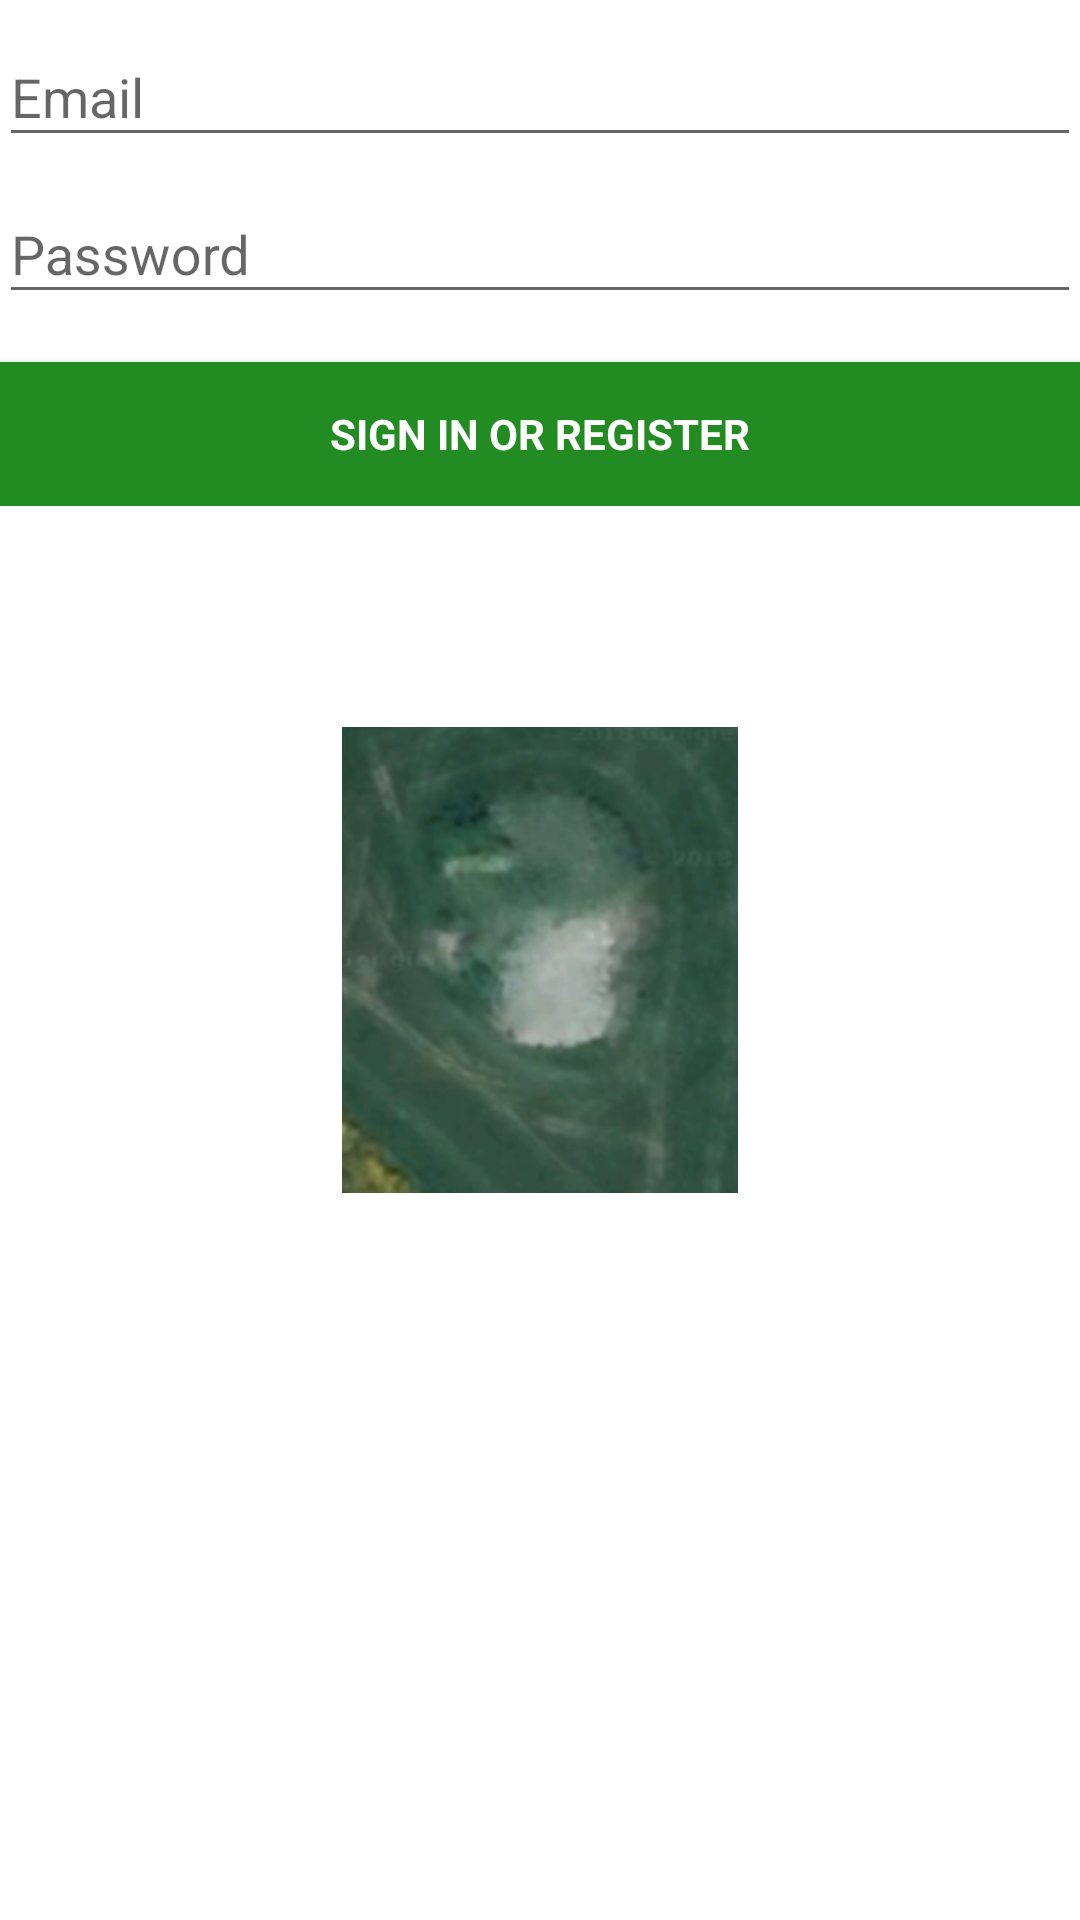

Reconstruct the res/layout file that produces this screen, plus the resources it refers to.
<!-- AndroidManifest.xml: activity theme SplashTheme -->
<!-- res/layout/activity_login.xml -->
<?xml version="1.0" encoding="utf-8"?>
<LinearLayout xmlns:android="http://schemas.android.com/apk/res/android"
              xmlns:tools="http://schemas.android.com/tools"
              android:layout_width="match_parent"
              android:layout_height="match_parent"
              android:gravity="center_horizontal"
              android:orientation="vertical"
              android:paddingBottom="@dimen/activity_vertical_margin"
              android:paddingLeft="@dimen/activity_horizontal_margin"
              android:paddingRight="@dimen/activity_horizontal_margin"
              android:paddingTop="@dimen/activity_vertical_margin"
              tools:context=".activities.LoginActivity">

    
    <ProgressBar
            android:id="@+id/login_progress"
            style="?android:attr/progressBarStyleLarge"
            android:layout_width="wrap_content"
            android:layout_height="wrap_content"
            android:layout_marginBottom="8dp"
            android:visibility="gone"/>

    <ScrollView
            android:id="@+id/login_form"
            android:layout_width="match_parent"
            android:layout_height="match_parent">

        <LinearLayout
                android:id="@+id/email_login_form"
                android:layout_width="match_parent"
                android:layout_height="wrap_content"
                android:orientation="vertical">

            <com.google.android.material.textfield.TextInputLayout
                    android:layout_width="match_parent"
                    android:layout_height="wrap_content">

                <AutoCompleteTextView
                        android:id="@+id/email"
                        android:layout_width="match_parent"
                        android:layout_height="wrap_content"
                        android:hint="@string/prompt_email"
                        android:inputType="textEmailAddress"
                        android:maxLines="1"
                        android:singleLine="true"/>

            </com.google.android.material.textfield.TextInputLayout>

            <com.google.android.material.textfield.TextInputLayout
                    android:layout_width="match_parent"
                    android:layout_height="wrap_content">

                <EditText
                        android:id="@+id/password"
                        android:layout_width="match_parent"
                        android:layout_height="wrap_content"
                        android:hint="@string/prompt_password"
                        android:imeActionId="6"
                        android:imeActionLabel="@string/action_sign_in_short"
                        android:imeOptions="actionUnspecified"
                        android:inputType="textPassword"
                        android:maxLines="1"
                        android:singleLine="true"/>

            </com.google.android.material.textfield.TextInputLayout>

            <Button
                    android:id="@+id/email_sign_in_button"
                    style="?android:textAppearanceSmall"
                    android:layout_width="match_parent"
                    android:layout_height="wrap_content"
                    android:layout_marginTop="16dp"
                    android:text="@string/action_sign_in"
                    android:textStyle="bold" android:background="@color/colorPrimary"
                    android:textColor="@color/colorWhite"/>

        </LinearLayout>
    </ScrollView>
</LinearLayout>
<!-- resources referenced by this layout -->
<resources>
  <color name="colorPrimary">#228b22</color>
  <color name="colorWhite">#ffffff</color>
  <string name="action_sign_in">Sign in or register</string>
  <string name="action_sign_in_short">Sign in</string>
  <string name="prompt_email">Email</string>
  <string name="prompt_password">Password</string>
  <style name="SplashTheme" parent="AppTheme">
          <item name="android:windowBackground">@drawable/splash</item>
      </style>
  <style name="AppTheme" parent="Theme.AppCompat.Light.NoActionBar">
          
          <item name="colorPrimary">@color/colorPrimary</item>
          <item name="colorPrimaryDark">@color/colorPrimaryDark</item>
          <item name="colorAccent">@color/colorAccent</item>
          <item name="android:windowBackground">@android:color/background_light</item>
      </style>
  <!-- drawable splash (drawable) -->
  <?xml version="1.0" encoding="utf-8"?>
  <layer-list xmlns:android="http://schemas.android.com/apk/res/android"
              android:opacity="opaque">
      <item android:drawable="@color/colorWhite"/>
      <item>
          <bitmap
                  android:gravity="center"
                  android:src="@mipmap/logo"/>
      </item>
  </layer-list>
  <color name="colorPrimaryDark">#000000</color>
  <color name="colorAccent">#4c90af</color>
</resources>
